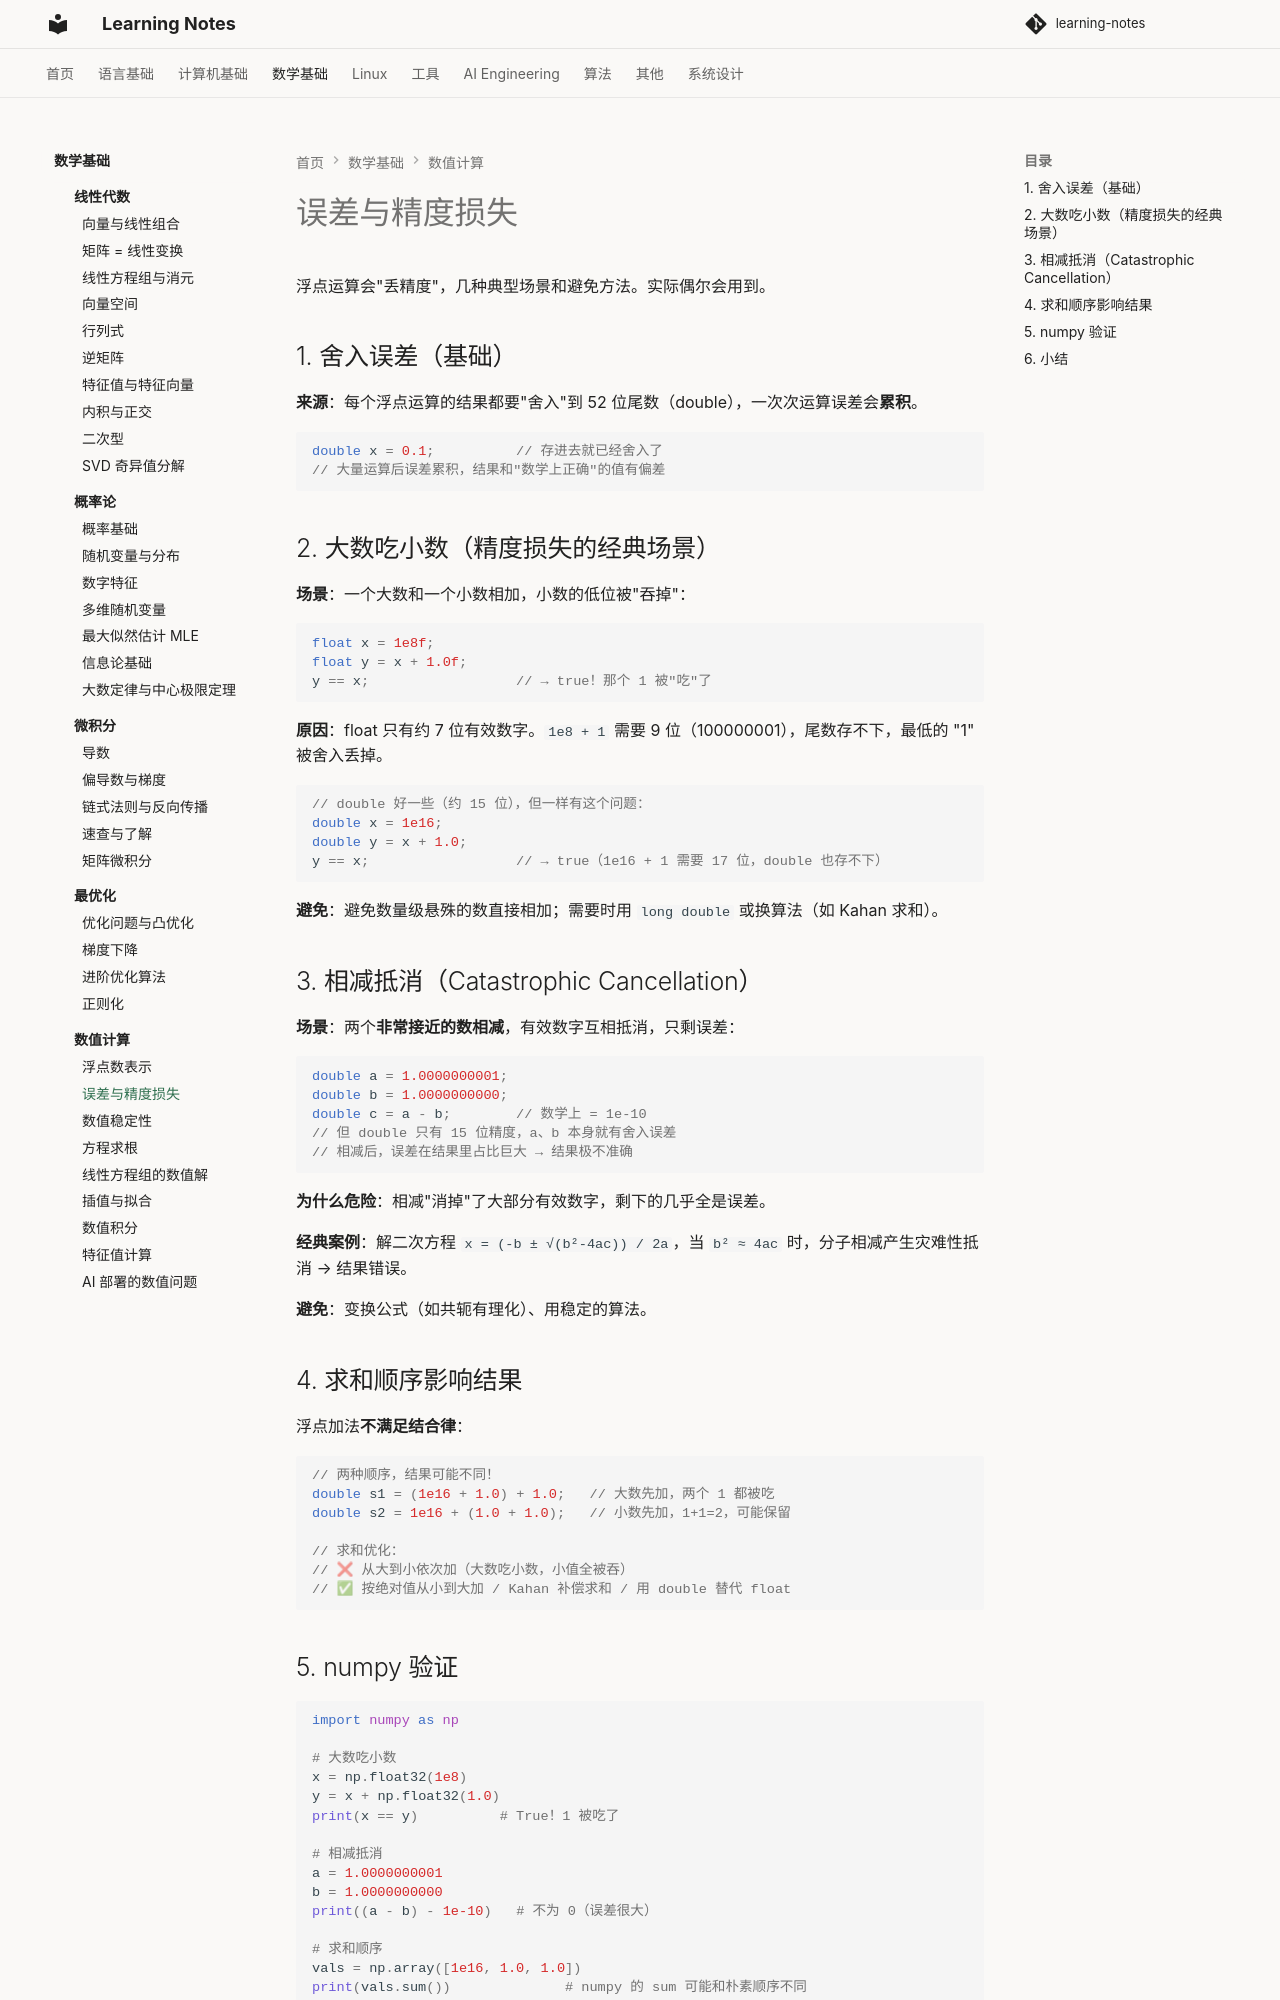

repository: handwan/learning-notes · page: 03-math/numerical-computation/02-误差与精度损失/index.html · generator: mkdocs

# 误差与精度损失

浮点运算会"丢精度"，几种典型场景和避免方法。实际偶尔会用到。

## 1. 舍入误差（基础）

**来源**：每个浮点运算的结果都要"舍入"到 52 位尾数（double），一次次运算误差会**累积**。

```cpp
double x = 0.1;          // 存进去就已经舍入了
// 大量运算后误差累积，结果和"数学上正确"的值有偏差
```

## 2. 大数吃小数（精度损失的经典场景）

**场景**：一个大数和一个小数相加，小数的低位被"吞掉"：

```cpp
float x = 1e8f;
float y = x + 1.0f;
y == x;                  // → true！那个 1 被"吃"了
```

**原因**：float 只有约 7 位有效数字。`1e8 + 1` 需要 9 位（100000001），尾数存不下，最低的 "1" 被舍入丢掉。

```cpp
// double 好一些（约 15 位），但一样有这个问题：
double x = 1e16;
double y = x + 1.0;
y == x;                  // → true（1e16 + 1 需要 17 位，double 也存不下）
```

**避免**：避免数量级悬殊的数直接相加；需要时用 `long double` 或换算法（如 Kahan 求和）。

## 3. 相减抵消（Catastrophic Cancellation）

**场景**：两个**非常接近的数相减**，有效数字互相抵消，只剩误差：

```cpp
double a = 1.0000000001;
double b = 1.0000000000;
double c = a - b;        // 数学上 = 1e-10
// 但 double 只有 15 位精度，a、b 本身就有舍入误差
// 相减后，误差在结果里占比巨大 → 结果极不准确
```

**为什么危险**：相减"消掉"了大部分有效数字，剩下的几乎全是误差。

**经典案例**：解二次方程 `x = (-b ± √(b²-4ac)) / 2a`，当 `b² ≈ 4ac` 时，分子相减产生灾难性抵消 → 结果错误。

**避免**：变换公式（如共轭有理化）、用稳定的算法。

## 4. 求和顺序影响结果

浮点加法**不满足结合律**：

```cpp
// 两种顺序，结果可能不同！
double s1 = (1e16 + 1.0) + 1.0;   // 大数先加，两个 1 都被吃
double s2 = 1e16 + (1.0 + 1.0);   // 小数先加，1+1=2，可能保留

// 求和优化：
// ❌ 从大到小依次加（大数吃小数，小值全被吞）
// ✅ 按绝对值从小到大加 / Kahan 补偿求和 / 用 double 替代 float
```
